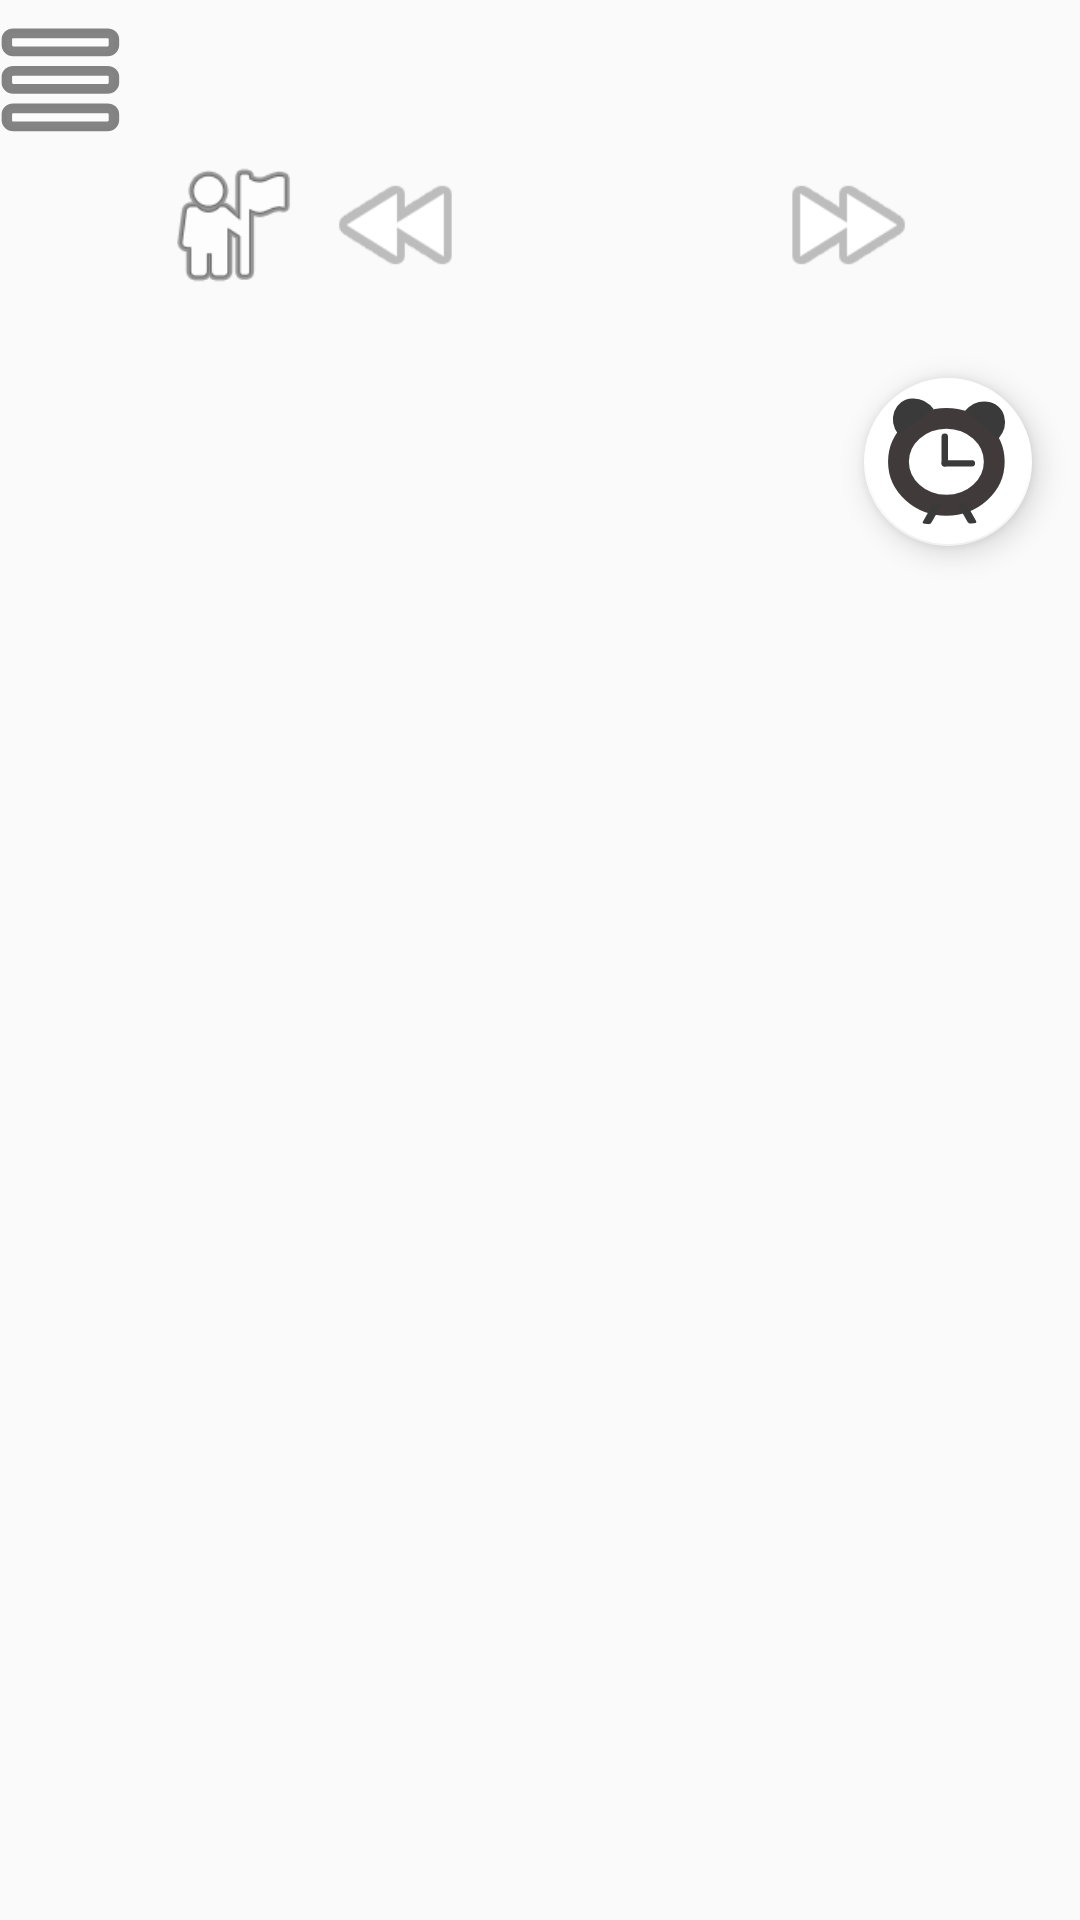

Reconstruct the res/layout file that produces this screen, plus the resources it refers to.
<!-- AndroidManifest.xml: application theme AppTheme.NoActionBar -->
<!-- res/layout/activity_calendario_wanderson.xml -->
<?xml version="1.0" encoding="utf-8"?>
<ScrollView xmlns:android="http://schemas.android.com/apk/res/android"
    xmlns:app="http://schemas.android.com/apk/res-auto"
    xmlns:tools="http://schemas.android.com/tools"
    android:layout_width="match_parent"
    android:layout_height="match_parent"
    android:id="@+id/indice0"

    tools:context=".view.view.Index">

    <LinearLayout
        android:id="@+id/indice"
        android:layout_width="match_parent"
        android:layout_height="match_parent"
        android:orientation="vertical"

        >


        <LinearLayout
            android:layout_width="match_parent"
            android:layout_height="wrap_content"
            android:orientation="vertical">



        </LinearLayout>


    <LinearLayout
        android:layout_width="match_parent"
        android:layout_height="wrap_content"
        android:gravity="left"
        android:orientation="horizontal">


        <Button
            android:id="@+id/menuIndex"
            android:layout_width="40dp"
            android:layout_height="50dp"
            android:background="@drawable/ic_sanduiche"
            android:textAppearance="@style/TextAppearance.AppCompat.Button"
            android:textSize="8sp" />

    </LinearLayout>

        <LinearLayout
            android:layout_width="match_parent"
            android:layout_height="wrap_content"
            android:gravity="left"
            android:orientation="horizontal"

            >

            <Space
                android:layout_width="wrap_content"
                android:layout_weight="1"
                android:layout_height="wrap_content"
                android:gravity="left"
                android:orientation="horizontal">
            </Space>
            <Button
                android:id="@+id/bthome"
                android:layout_width="50dp"
                android:layout_height="50dp"
                android:background="@android:drawable/ic_menu_myplaces"
                android:textAppearance="@style/TextAppearance.AppCompat.Button"
                android:textSize="24sp" />

            <Space  android:layout_width="5dp"
                android:layout_height="2dp" />

            <Button
                android:id="@+id/btanterior"
                android:layout_width="50dp"
                android:layout_height="50dp"
                android:background="@android:drawable/ic_media_rew"
                android:textAppearance="@style/TextAppearance.AppCompat.Button"
                android:textSize="24sp" />

            <TextView
                android:id="@+id/tvMes"
                android:layout_width="100dp"
                android:layout_height="60dp"
                android:gravity="center_horizontal"
                android:text="" />

            <Button
                android:id="@+id/btposterior"
                android:layout_width="50dp"
                android:layout_height="50dp"
                android:background="@android:drawable/ic_media_ff"
                android:textAppearance="@style/TextAppearance.AppCompat.Button"
                android:textSize="24sp" />


            <Space android:layout_width="wrap_content"
                android:layout_weight="1"
                android:layout_height="wrap_content"
                android:gravity="left"
                android:orientation="horizontal">
            </Space>
        </LinearLayout>

        <RelativeLayout
            android:id="@+id/frame"
            android:layout_width="match_parent"
            android:layout_height="wrap_content"
            android:orientation="horizontal"
            tools:ignore="MissingConstraints"></RelativeLayout>


        <com.google.android.material.floatingactionbutton.FloatingActionButton
            android:id="@+id/fab"
            android:layout_width="wrap_content"
            android:layout_height="wrap_content"
            android:layout_gravity="end|bottom"
            android:layout_margin="16dp"
            android:contentDescription="alarme"
            android:src="@drawable/ic_alarme"
            app:backgroundTint="#FFFFFF"
            app:maxImageSize="50dp" />

        <Space android:layout_width="wrap_content"
            android:layout_weight="1"
            android:layout_height="20dp"
            android:gravity="left"
            android:orientation="horizontal">
        </Space>
        <FrameLayout
            android:id="@+id/adView_container"
            android:layout_width="wrap_content"
            android:layout_height="wrap_content"
            app:layout_constraintBottom_toBottomOf="parent"
            app:layout_constraintLeft_toLeftOf="parent"
            app:layout_constraintRight_toRightOf="parent"
            android:layout_alignParentBottom="true"
             >
        </FrameLayout>

    </LinearLayout>


</ScrollView>
<!-- resources referenced by this layout -->
<resources>
  <!-- drawable ic_alarme: vector/xml drawable (drawable, 2794 chars, omitted) -->
  <!-- drawable ic_sanduiche (drawable) -->
  <vector android:alpha="0.77" android:autoMirrored="true"
      android:height="80dp" android:viewportHeight="80"
      android:viewportWidth="60" android:width="60dp" xmlns:android="http://schemas.android.com/apk/res/android">
      <path android:fillAlpha="0.623" android:fillColor="#FFFFFF"
          android:fillType="evenOdd"
          android:pathData="M6.6311,17.7478L53.7704,17.7478A3.1993,3.1993 0,0 1,56.9697 20.9471L56.9697,24.1869A3.1993,3.1993 0,0 1,53.7704 27.3862L6.6311,27.3862A3.1993,3.1993 0,0 1,3.4318 24.1869L3.4318,20.9471A3.1993,3.1993 0,0 1,6.6311 17.7478z"
          android:strokeAlpha="0.623" android:strokeColor="#000000" android:strokeWidth="5.22760487"/>
      <path android:fillAlpha="0.623" android:fillColor="#FFFFFF"
          android:fillType="evenOdd"
          android:pathData="M6.6311,37.7478L53.7704,37.7478A3.1993,3.1993 0,0 1,56.9697 40.9471L56.9697,44.1869A3.1993,3.1993 0,0 1,53.7704 47.3862L6.6311,47.3862A3.1993,3.1993 0,0 1,3.4318 44.1869L3.4318,40.9471A3.1993,3.1993 0,0 1,6.6311 37.7478z"
          android:strokeAlpha="0.623" android:strokeColor="#000000" android:strokeWidth="5.22760487"/>
      <path android:fillAlpha="0.623" android:fillColor="#FFFFFF"
          android:fillType="evenOdd"
          android:pathData="M6.6306,57.7478L53.77,57.7478A3.1993,3.1993 0,0 1,56.9693 60.9471L56.9693,64.1869A3.1993,3.1993 0,0 1,53.77 67.3862L6.6306,67.3862A3.1993,3.1993 0,0 1,3.4313 64.1869L3.4313,60.9471A3.1993,3.1993 0,0 1,6.6306 57.7478z"
          android:strokeAlpha="0.623" android:strokeColor="#000000" android:strokeWidth="5.22760487"/>
  </vector>
  <style name="AppTheme.NoActionBar">
          <item name="windowActionBar">false</item>
          <item name="windowNoTitle">true</item>
      </style>
</resources>
